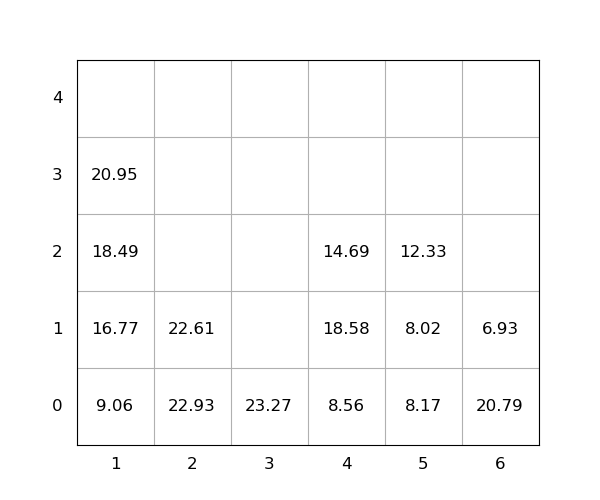

The file beside this chart, header and first rows:
idx, loc_x, loc_y, loc_z, weight, seq, emerg, reloc, size(ft)
1, 2, 0, 0, 22.93, 0, 0, 1.0, 20
2, 5, 0, 0, 8.17, 0, 0, 1.0, 20
3, 4, 0, 0, 8.56, 0, 0, 0, 20
4, 4, 0, 1, 18.58, 0, 0, 1.0, 20
5, 5, 0, 1, 8.02, 0, 0, 1.0, 20
6, 6, 0, 0, 20.79, 0, 0, 1.0, 20
7, 6, 0, 1, 6.93, 0, 0, 1.0, 20
8, 4, 0, 2, 14.69, 0, 0, 1.0, 20
9, 3, 0, 0, 23.27, 0, 0, 0, 20
10, 1, 0, 0, 9.06, 0, 0, 0, 20
11, 1, 0, 1, 16.77, 1, 0, 0, 20
12, 1, 0, 2, 18.49, 2, 0, 0, 20
13, 1, 0, 3, 20.95, 3, 0, 0, 20
14, 2, 0, 1, 22.61, 4, 0, 1.0, 20
15, 5, 0, 2, 12.33, 5, 0, 1.0, 20
